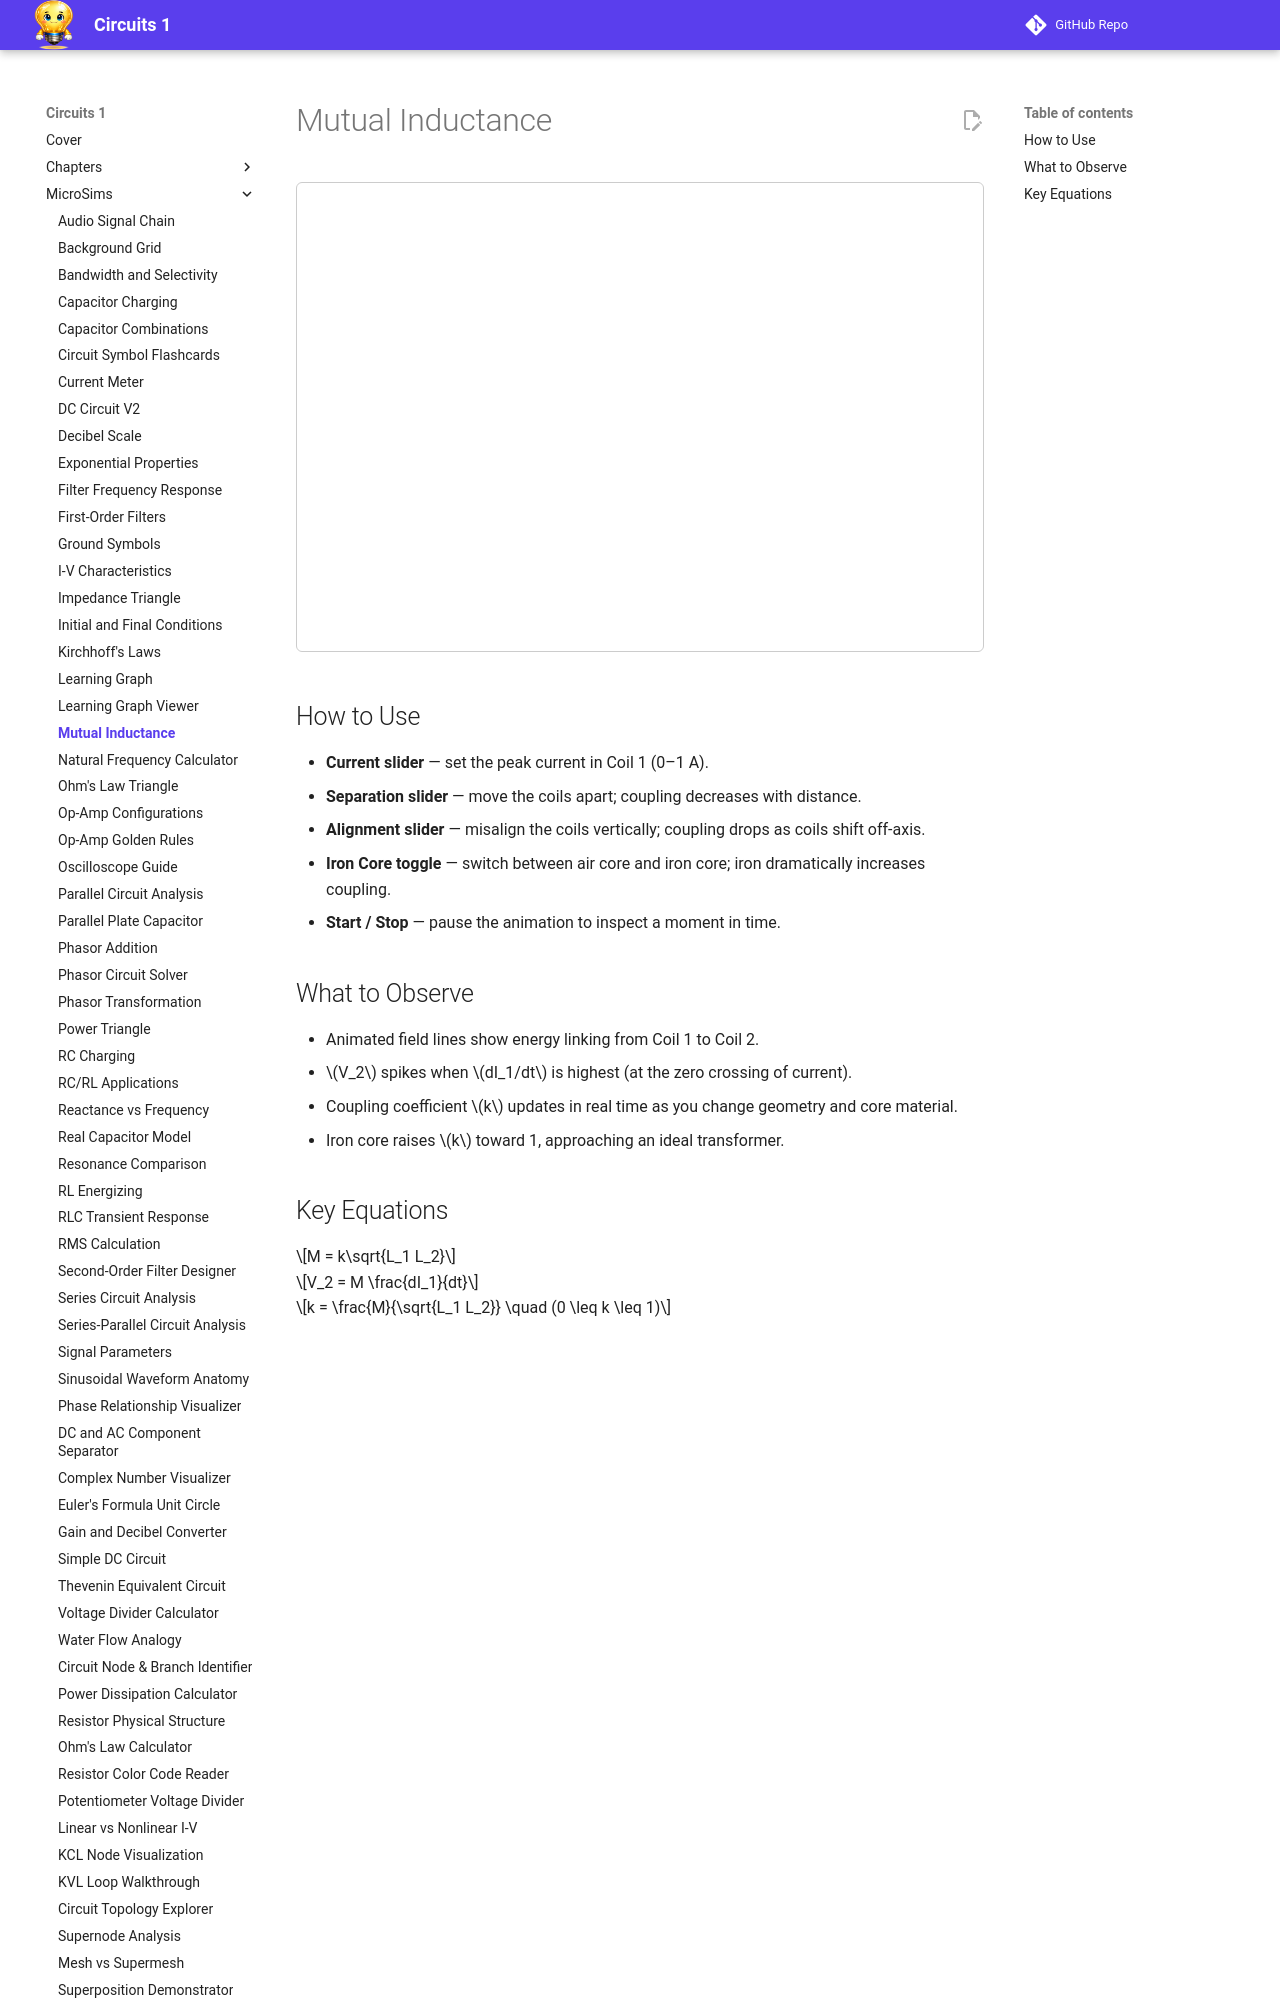

repository: dmccreary/circuits · page: sims/mutual-inductance/index.html · generator: mkdocs

---
title: Mutual Inductance
description: Visualize magnetic field coupling between two inductors with animated field lines, coupling coefficient, and induced voltage
---

# Mutual Inductance

<iframe src="main.html" width="100%" height="470px" scrolling="no" style="border:1px solid #ccc; border-radius:6px;"></iframe>

## How to Use

- **Current slider** — set the peak current in Coil 1 (0–1 A).
- **Separation slider** — move the coils apart; coupling decreases with distance.
- **Alignment slider** — misalign the coils vertically; coupling drops as coils shift off-axis.
- **Iron Core toggle** — switch between air core and iron core; iron dramatically increases coupling.
- **Start / Stop** — pause the animation to inspect a moment in time.
